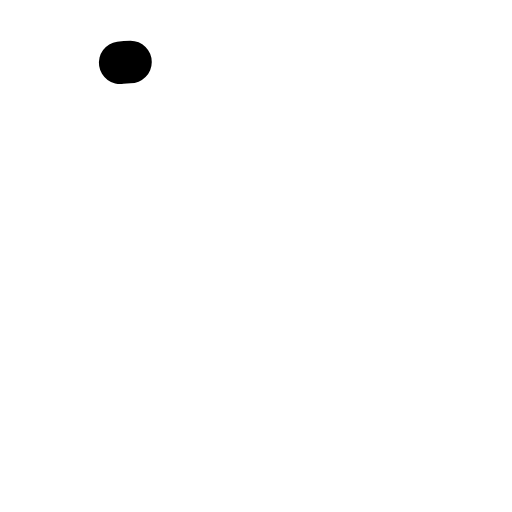
t = 0.00 s
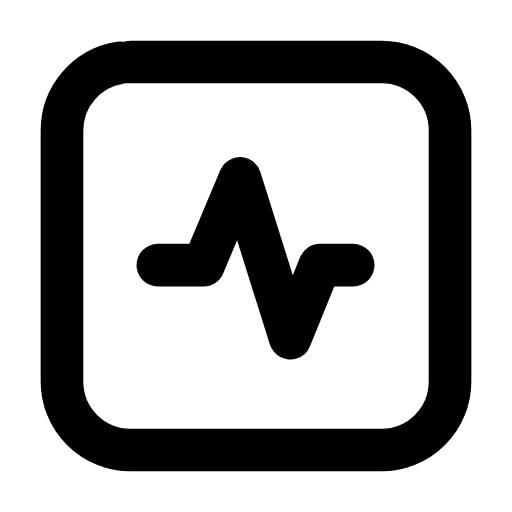
t = 0.28 s
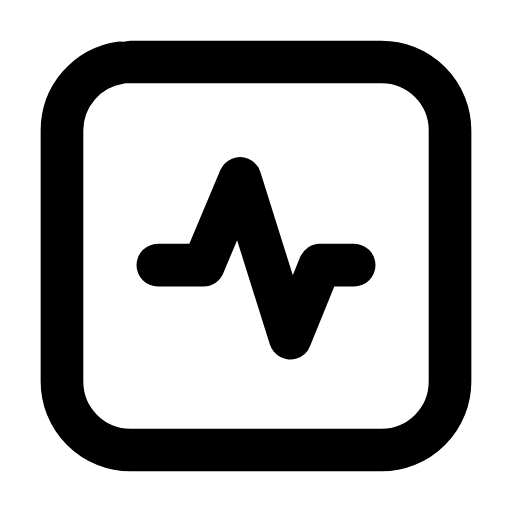
t = 0.54 s
t = 0.78 s: frame unchanged from t = 0.54 s, image omitted
t = 1.08 s: frame unchanged from t = 0.54 s, image omitted
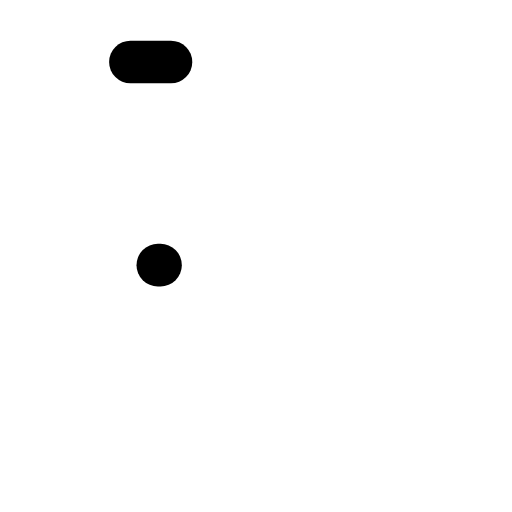
t = 1.34 s

The animated SVG that drew these frames (rendered in a browser with its animation timeline set to each time). Animation: 2 SMIL elements (animate=2); one cycle of 1.60 s, repeats indefinitely.

<svg xmlns="http://www.w3.org/2000/svg" width="24" height="24" viewBox="0 0 24 24" fill="none"><g transform="translate(-0.84 -0.84) scale(1.07)"><rect stroke="currentColor" stroke-width="1.869" stroke-linecap="round" stroke-linejoin="round" fill="none" x="3.5" y="3.5" width="17" height="17" rx="3" pathLength="1" stroke-dasharray="1"><animate attributeName="stroke-dashoffset" values="1;1;0;0;0;0;1;1;1" keyTimes="0;0;0.189;0.45;0.6;0.774;0.9;0.9;1" dur="1.6s" repeatCount="indefinite" calcMode="spline" keySplines="0.16 1 0.3 1;0.16 1 0.3 1;0.16 1 0.3 1;0.16 1 0.3 1;0.16 1 0.3 1;0.16 1 0.3 1;0.16 1 0.3 1;0.16 1 0.3 1"/></rect><path stroke="currentColor" stroke-width="1.869" stroke-linecap="round" stroke-linejoin="round" fill="none" d="M7.7 12.4L9.7 12.4L11.3 8.6L13.5 15.6L14.8 12.4L16.3 12.4" pathLength="1" stroke-dasharray="1"><animate attributeName="stroke-dashoffset" values="1;1;0;0;0;0;1;1;1" keyTimes="0;0.0315;0.2205;0.45;0.6;0.753;0.879;0.9;1" dur="1.6s" repeatCount="indefinite" calcMode="spline" keySplines="0.16 1 0.3 1;0.16 1 0.3 1;0.16 1 0.3 1;0.16 1 0.3 1;0.16 1 0.3 1;0.16 1 0.3 1;0.16 1 0.3 1;0.16 1 0.3 1"/></path></g></svg>
